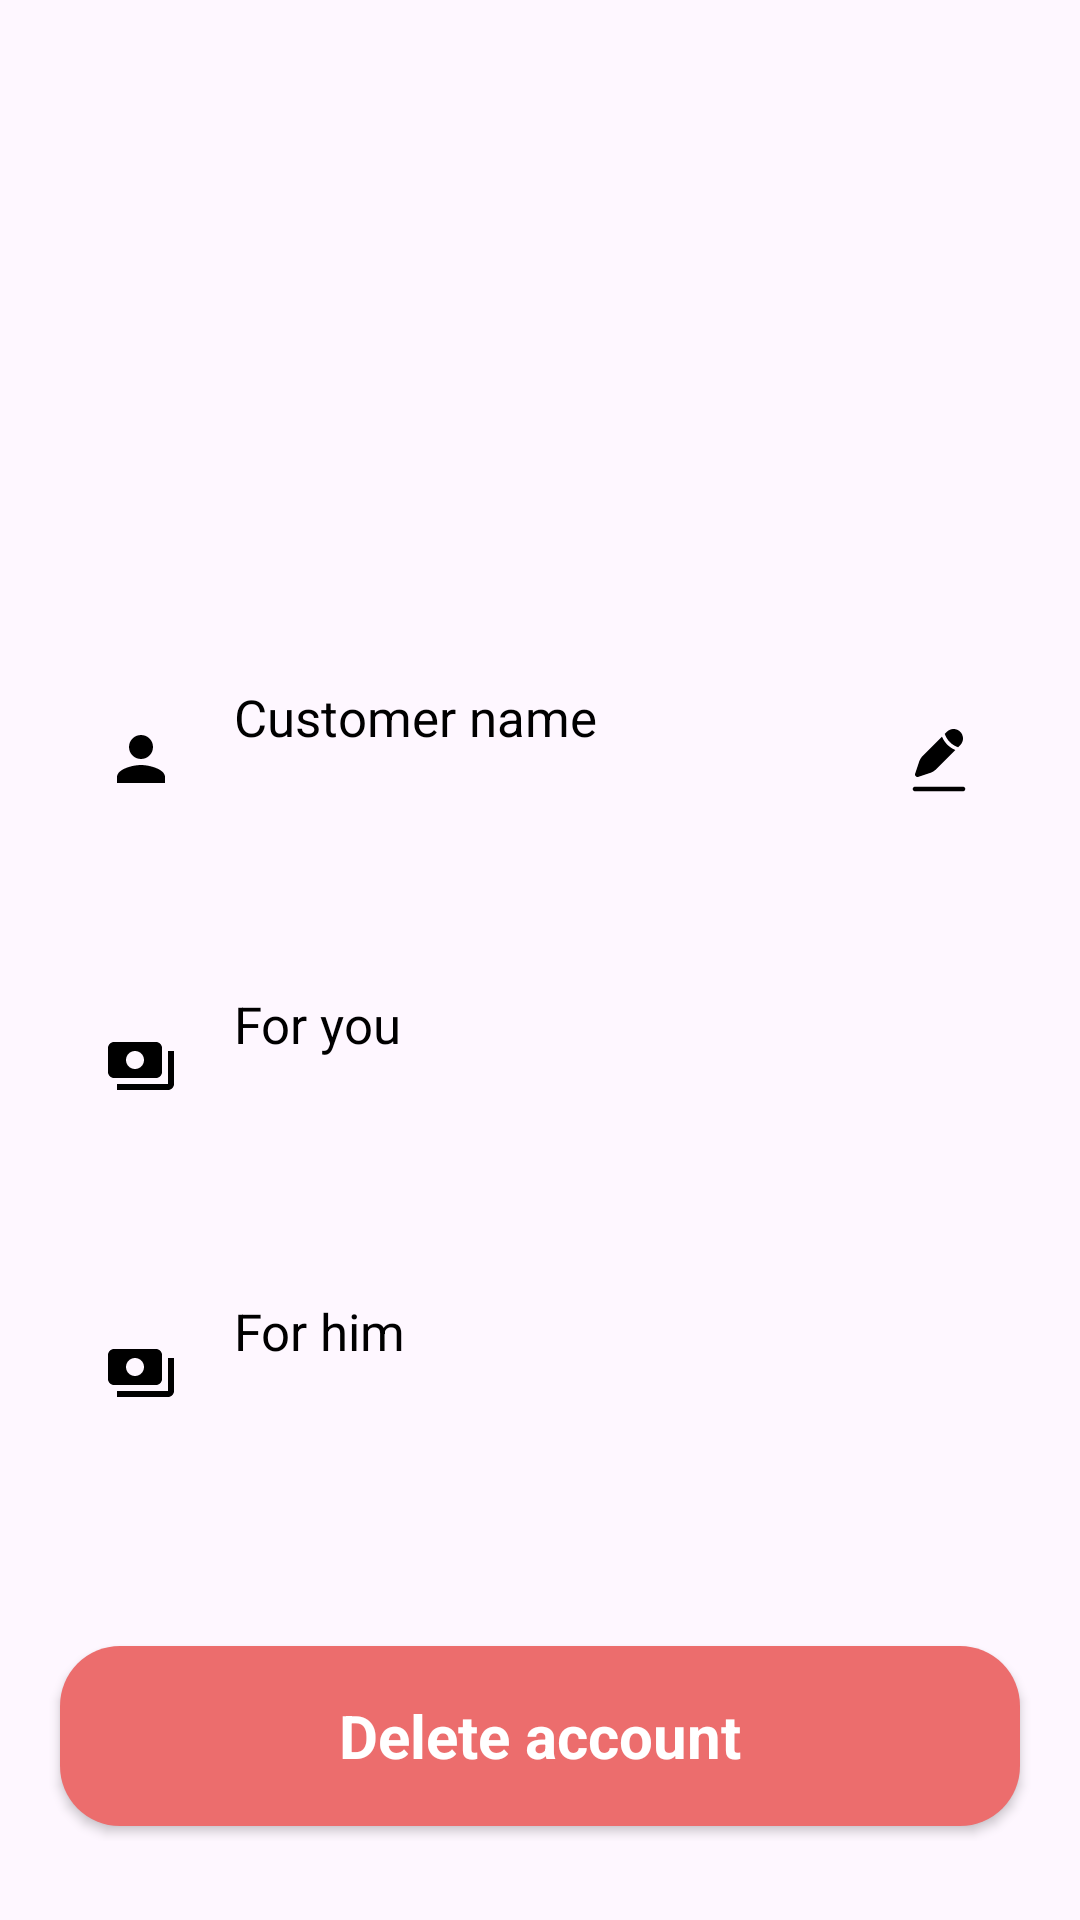

Layout XML and referenced resources for this Android screen:
<!-- AndroidManifest.xml: application theme Theme.FreeKick -->
<!-- res/layout/activity_debtor_profile.xml -->
<?xml version="1.0" encoding="utf-8"?>
<androidx.constraintlayout.widget.ConstraintLayout xmlns:android="http://schemas.android.com/apk/res/android"
    xmlns:app="http://schemas.android.com/apk/res-auto"
    xmlns:tools="http://schemas.android.com/tools"
    android:layout_width="match_parent"
    android:layout_height="match_parent"
    tools:context=".Activities.DebtorProfile">

    <androidx.constraintlayout.widget.ConstraintLayout
        android:layout_width="match_parent"
        android:layout_height="wrap_content"
        app:layout_constraintBottom_toBottomOf="parent"
        app:layout_constraintEnd_toEndOf="parent"
        app:layout_constraintStart_toStartOf="parent"
        app:layout_constraintTop_toTopOf="parent">

        <androidx.appcompat.widget.AppCompatButton
            android:id="@+id/delete_account"
            android:layout_width="match_parent"
            android:layout_height="60dp"
            android:layout_marginHorizontal="20dp"
            android:layout_marginTop="50dp"
            android:layout_marginBottom="5dp"
            android:background="@drawable/delete_button"
            android:gravity="center"
            android:shadowColor="@color/dim_gray"
            android:text="@string/delete_account"
            android:textColor="@color/white"
            android:textSize="@dimen/text_size"
            android:textStyle="bold"
            app:layout_constraintBottom_toBottomOf="parent"
            app:layout_constraintEnd_toEndOf="parent"
            app:layout_constraintStart_toStartOf="parent"
            app:layout_constraintTop_toBottomOf="@+id/constraintLayout" />

        <TextView
            android:id="@+id/image"
            android:layout_width="150dp"
            android:layout_height="150dp"
            android:layout_gravity="center"
            android:layout_marginTop="5dp"
            android:background="@drawable/text_view_circle"
            android:backgroundTint="@color/account_filed"
            android:gravity="center"
            android:padding="5dp"
            android:textSize="30sp"
            android:textStyle="bold"
            app:layout_constraintEnd_toEndOf="parent"
            app:layout_constraintStart_toStartOf="parent"
            app:layout_constraintTop_toTopOf="parent" />

        <androidx.constraintlayout.widget.ConstraintLayout
            android:id="@+id/edit_customer_name"
            android:layout_width="match_parent"
            android:layout_height="wrap_content"
            android:layout_marginHorizontal="20dp"
            android:layout_marginTop="30dp"
            android:background="@drawable/account_fields"
            android:clickable="true"
            android:focusable="true"
            app:layout_constraintEnd_toEndOf="parent"
            app:layout_constraintStart_toStartOf="parent"
            app:layout_constraintTop_toBottomOf="@+id/image">

            <ImageView
                android:id="@+id/imageView2"
                android:layout_width="wrap_content"
                android:layout_height="wrap_content"
                android:layout_marginStart="15dp"
                android:clickable="false"
                android:focusable="false"
                android:src="@drawable/baseline_person"
                app:layout_constraintBottom_toBottomOf="parent"
                app:layout_constraintStart_toStartOf="parent"
                app:layout_constraintTop_toTopOf="parent" />

            <TextView
                android:id="@+id/textView"
                android:layout_width="wrap_content"
                android:layout_height="wrap_content"
                android:layout_marginHorizontal="19dp"
                android:layout_marginTop="16dp"
                android:clickable="false"
                android:focusable="false"
                android:text="@string/debtor_name"
                android:textSize="17sp"
                android:textStyle="normal"
                app:layout_constraintStart_toEndOf="@+id/imageView2"
                app:layout_constraintTop_toTopOf="parent" />

            <TextView
                android:id="@+id/customer_name"
                style="@style/single_line"
                android:layout_width="0dp"
                android:layout_height="wrap_content"
                android:layout_marginHorizontal="19dp"
                android:layout_marginTop="5dp"
                android:layout_marginBottom="16dp"
                android:clickable="false"
                android:focusable="false"
                android:textSize="17sp"
                android:textStyle="normal"
                app:layout_constraintBottom_toBottomOf="parent"
                app:layout_constraintStart_toEndOf="@+id/imageView2"
                app:layout_constraintTop_toBottomOf="@+id/textView" />

            <ImageView
                android:id="@+id/account_user_first_name"
                android:layout_width="wrap_content"
                android:layout_height="wrap_content"
                android:layout_marginEnd="15dp"
                android:clickable="false"
                android:focusable="false"
                android:src="@drawable/pen"
                app:layout_constraintBottom_toBottomOf="parent"
                app:layout_constraintEnd_toEndOf="parent"
                app:layout_constraintTop_toTopOf="parent" />
        </androidx.constraintlayout.widget.ConstraintLayout>

        <androidx.constraintlayout.widget.ConstraintLayout
            android:id="@+id/edit_last_name"
            android:layout_width="match_parent"
            android:layout_height="wrap_content"
            android:layout_marginHorizontal="20dp"
            android:layout_marginTop="20dp"
            android:background="@drawable/account_fields"
            app:layout_constraintEnd_toEndOf="parent"
            app:layout_constraintStart_toStartOf="parent"
            app:layout_constraintTop_toBottomOf="@+id/edit_customer_name">

            <ImageView
                android:id="@+id/imageView3"
                android:layout_width="wrap_content"
                android:layout_height="wrap_content"
                android:layout_marginStart="15dp"
                android:src="@drawable/baseline_payments_24"
                app:layout_constraintBottom_toBottomOf="parent"
                app:layout_constraintStart_toStartOf="parent"
                app:layout_constraintTop_toTopOf="parent" />

            <TextView
                android:id="@+id/textView4"
                android:layout_width="wrap_content"
                android:layout_height="wrap_content"
                android:layout_marginHorizontal="19dp"
                android:layout_marginTop="16dp"
                android:text="@string/for_you"
                android:textSize="17sp"
                android:textStyle="normal"
                app:layout_constraintStart_toEndOf="@+id/imageView3"
                app:layout_constraintTop_toTopOf="parent" />

            <TextView
                android:id="@+id/customer_for_you"
                style="@style/single_line"
                android:layout_width="0dp"
                android:layout_height="wrap_content"
                android:layout_marginHorizontal="19dp"
                android:layout_marginTop="5dp"
                android:layout_marginBottom="16dp"
                android:textSize="17sp"
                android:textStyle="normal"
                app:layout_constraintBottom_toBottomOf="parent"
                app:layout_constraintStart_toEndOf="@+id/imageView3"
                app:layout_constraintTop_toBottomOf="@+id/textView4" />

        </androidx.constraintlayout.widget.ConstraintLayout>

        <androidx.constraintlayout.widget.ConstraintLayout
            android:id="@+id/constraintLayout"
            android:layout_width="match_parent"
            android:layout_height="wrap_content"
            android:layout_marginHorizontal="20dp"
            android:layout_marginTop="20dp"
            android:background="@drawable/account_fields"
            app:layout_constraintEnd_toEndOf="parent"
            app:layout_constraintStart_toStartOf="parent"
            app:layout_constraintTop_toBottomOf="@+id/edit_last_name">

            <ImageView
                android:id="@+id/imageView5"
                android:layout_width="wrap_content"
                android:layout_height="wrap_content"
                android:layout_marginStart="15dp"
                android:src="@drawable/baseline_payments_24"
                app:layout_constraintBottom_toBottomOf="parent"
                app:layout_constraintStart_toStartOf="parent"
                app:layout_constraintTop_toTopOf="parent" />

            <TextView
                android:id="@+id/textView6"
                android:layout_width="wrap_content"
                android:layout_height="wrap_content"
                android:layout_marginHorizontal="19dp"
                android:layout_marginTop="16dp"
                android:text="@string/for_him"
                android:textSize="17sp"
                android:textStyle="normal"
                app:layout_constraintStart_toEndOf="@+id/imageView5"
                app:layout_constraintTop_toTopOf="parent" />

            <TextView
                android:id="@+id/customer_for_him"
                android:layout_width="0dp"
                android:layout_height="wrap_content"
                android:layout_marginHorizontal="19dp"
                android:layout_marginTop="5dp"
                android:layout_marginBottom="16dp"
                android:textSize="17sp"
                android:textStyle="normal"
                app:layout_constraintBottom_toBottomOf="parent"
                app:layout_constraintStart_toEndOf="@+id/imageView5"
                app:layout_constraintTop_toBottomOf="@+id/textView6" />

        </androidx.constraintlayout.widget.ConstraintLayout>


    </androidx.constraintlayout.widget.ConstraintLayout>

</androidx.constraintlayout.widget.ConstraintLayout>
<!-- resources referenced by this layout -->
<resources>
  <color name="account_filed">#99E0E3EA</color>
  <color name="dim_gray">#696969</color>
  <color name="white">#FFFFFFFF</color>
  <dimen name="text_size">20sp</dimen>
  <!-- drawable baseline_payments_24 (drawable) -->
  <vector xmlns:android="http://schemas.android.com/apk/res/android"
      android:width="24dp"
      android:height="24dp"
      android:tint="?attr/colorPrimaryInverse"
      android:viewportWidth="24"
      android:viewportHeight="24">
      <path
          android:fillColor="@android:color/white"
          android:pathData="M19,14L19,6c0,-1.1 -0.9,-2 -2,-2L3,4c-1.1,0 -2,0.9 -2,2v8c0,1.1 0.9,2 2,2h14c1.1,0 2,-0.9 2,-2zM10,13c-1.66,0 -3,-1.34 -3,-3s1.34,-3 3,-3 3,1.34 3,3 -1.34,3 -3,3zM23,7v11c0,1.1 -0.9,2 -2,2L4,20v-2h17L21,7h2z" />
  </vector>
  <!-- drawable baseline_person (drawable) -->
  <vector xmlns:android="http://schemas.android.com/apk/res/android"
      android:width="24dp"
      android:height="24dp"
      android:tint="?attr/colorPrimaryInverse"
      android:viewportWidth="24"
      android:viewportHeight="24">
      <path
          android:fillColor="@android:color/white"
          android:pathData="M12,12c2.21,0 4,-1.79 4,-4s-1.79,-4 -4,-4 -4,1.79 -4,4 1.79,4 4,4zM12,14c-2.67,0 -8,1.34 -8,4v2h16v-2c0,-2.66 -5.33,-4 -8,-4z" />
  </vector>
  <!-- drawable delete_button (drawable) -->
  <?xml version="1.0" encoding="utf-8"?>
  <ripple xmlns:android="http://schemas.android.com/apk/res/android"
      android:color="?colorControlHighlight">
      <item>
          <shape android:shape="rectangle">
              <solid android:color="#EC6D6D" />
              <corners android:radius="@dimen/corner_size" />
          </shape>
      </item>
  </ripple>
  <string name="debtor_name">Customer name</string>
  <string name="delete_account">Delete account</string>
  <string name="for_him">For him</string>
  <string name="for_you">For you</string>
  <style name="single_line">
          <item name="android:maxLength">25</item>
          <item name="android:ellipsize">end</item>
          <item name="singleLine">true</item>
      </style>
  <style name="Theme.FreeKick" parent="Base.Theme.FreeKick" />
  <dimen name="corner_size">20dp</dimen>
  <style name="Base.Theme.FreeKick" parent="Theme.Material3.Light">
          
          <item name="colorPrimary">@color/jordy_blue</item>
          
          <item name="colorPrimaryInverse">@color/black</item>
          
          <item name="colorPrimaryDark">@color/black</item>
          
          <item name="android:statusBarColor">@color/black</item>
          
          <item name="fontFamily">@font/metropolis_regular</item>
          
          <item name="android:textColor">@color/black</item>
          <item name="android:textColorHint">@color/sonic_silver</item>
          
          <item name="textAllCaps">false</item>
      </style>
  <color name="jordy_blue">#AFC6FF</color>
  <color name="black">#FF000000</color>
  <color name="sonic_silver">#7A7A7A</color>
</resources>
